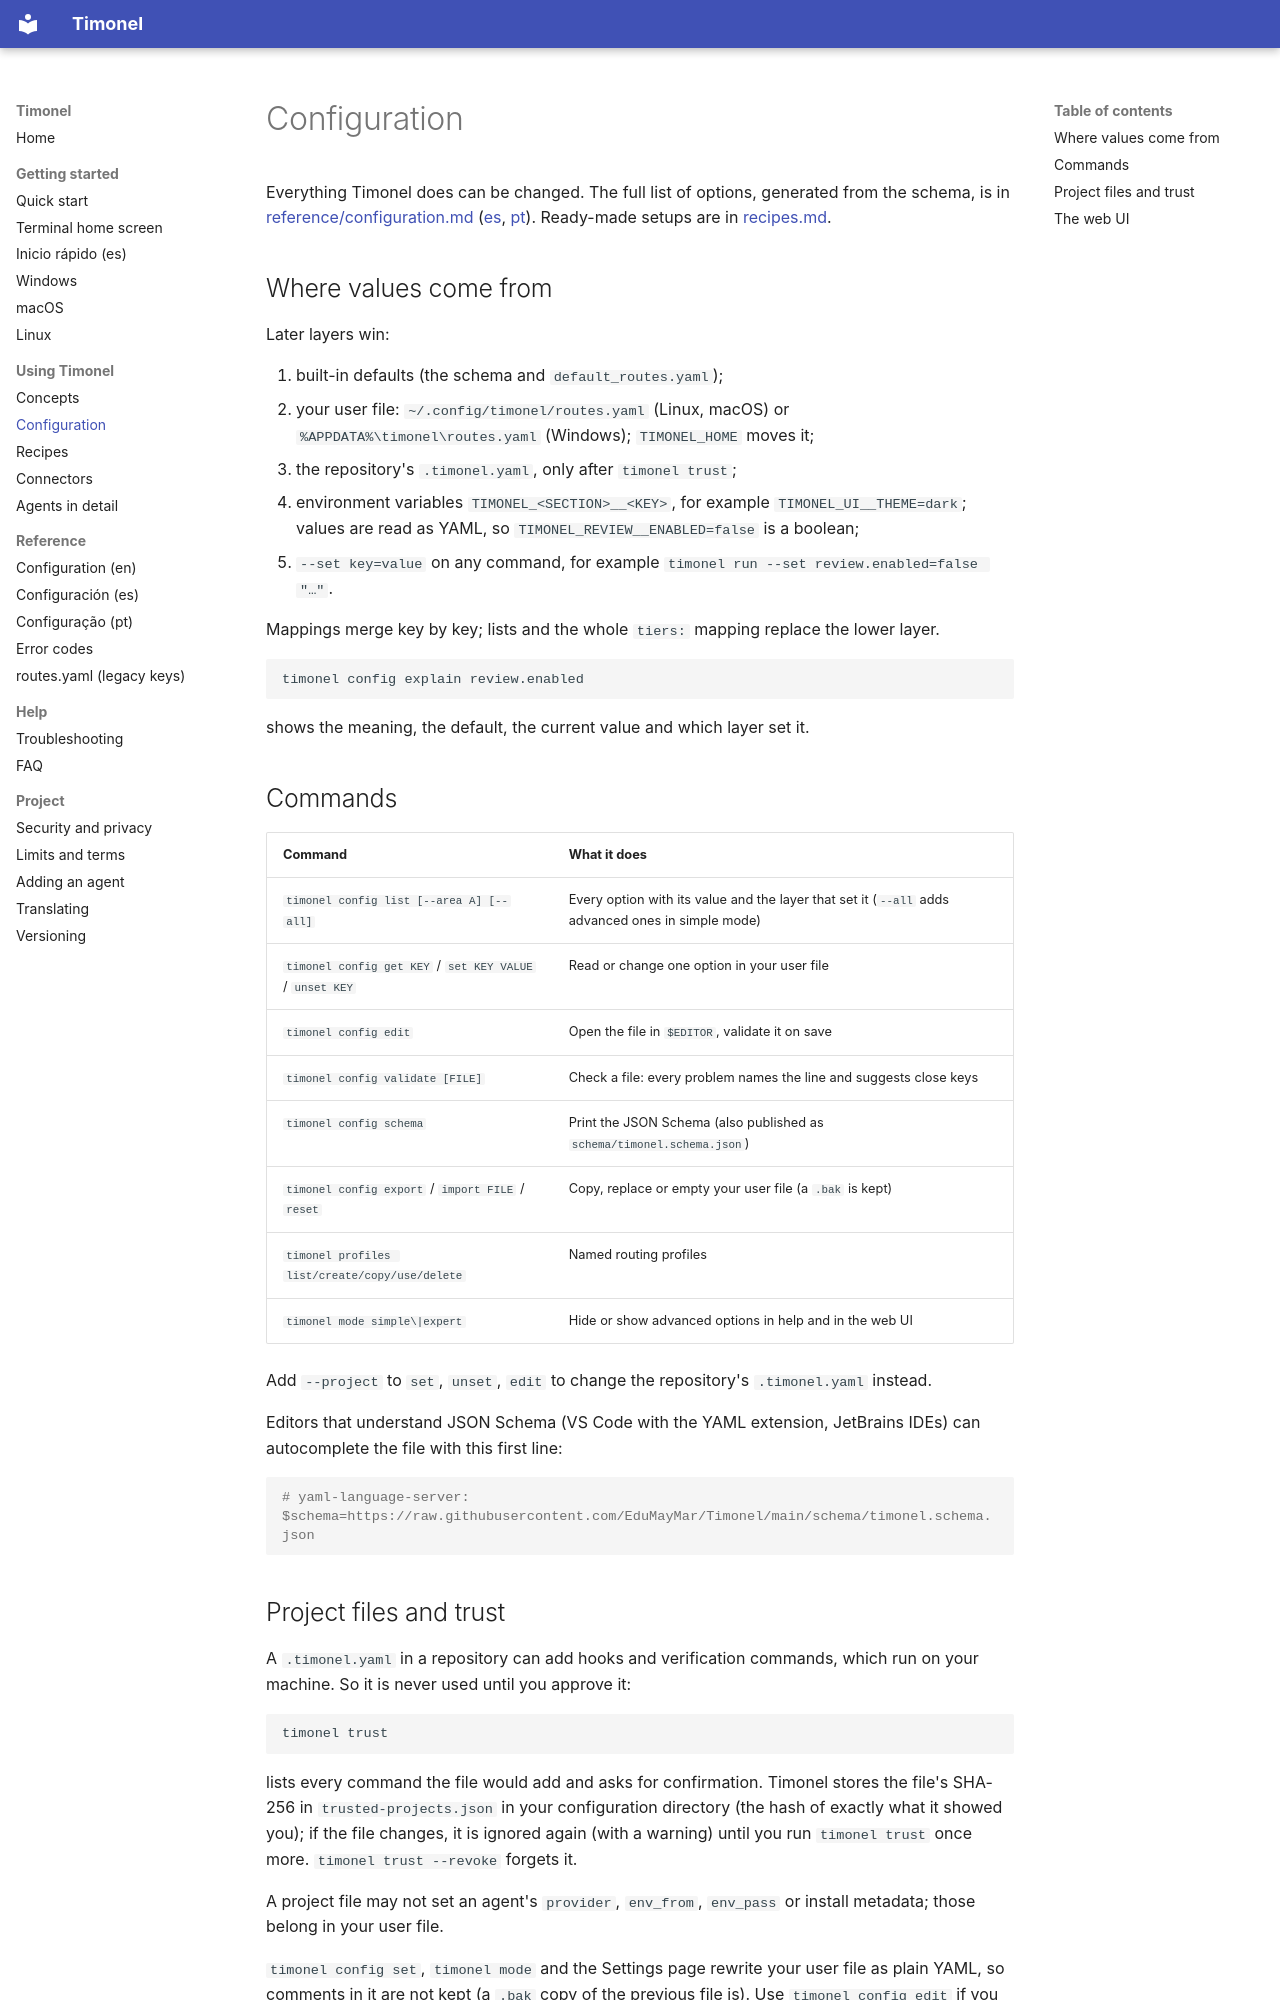

repository: EduMayMar/Timonel · page: configuration/index.html · generator: mkdocs

# Configuration

Everything Timonel does can be changed. The full list of options, generated from the schema, is in
[reference/configuration.md](reference/configuration.md) ([es](reference/configuration.es.md),
[pt](reference/configuration.pt.md)). Ready-made setups are in [recipes.md](recipes.md).

## Where values come from

Later layers win:

1. built-in defaults (the schema and `default_routes.yaml`);
2. your user file: `~/.config/timonel/routes.yaml` (Linux, macOS) or `%APPDATA%\timonel\routes.yaml`
   (Windows); `TIMONEL_HOME` moves it;
3. the repository's `.timonel.yaml`, only after `timonel trust`;
4. environment variables `TIMONEL_<SECTION>__<KEY>`, for example `TIMONEL_UI__THEME=dark`; values are
   read as YAML, so `TIMONEL_REVIEW__ENABLED=false` is a boolean;
5. `--set key=value` on any command, for example `timonel run --set review.enabled=false "…"`.

Mappings merge key by key; lists and the whole `tiers:` mapping replace the lower layer.

```bash
timonel config explain review.enabled
```

shows the meaning, the default, the current value and which layer set it.

## Commands

| Command | What it does |
|---|---|
| `timonel config list [--area A] [--all]` | Every option with its value and the layer that set it (`--all` adds advanced ones in simple mode) |
| `timonel config get KEY` / `set KEY VALUE` / `unset KEY` | Read or change one option in your user file |
| `timonel config edit` | Open the file in `$EDITOR`, validate it on save |
| `timonel config validate [FILE]` | Check a file: every problem names the line and suggests close keys |
| `timonel config schema` | Print the JSON Schema (also published as `schema/timonel.schema.json`) |
| `timonel config export` / `import FILE` / `reset` | Copy, replace or empty your user file (a `.bak` is kept) |
| `timonel profiles list/create/copy/use/delete` | Named routing profiles |
| `timonel mode simple\|expert` | Hide or show advanced options in help and in the web UI |

Add `--project` to `set`, `unset`, `edit` to change the repository's `.timonel.yaml` instead.

Editors that understand JSON Schema (VS Code with the YAML extension, JetBrains IDEs) can autocomplete
the file with this first line:

```yaml
# yaml-language-server: $schema=https://raw.githubusercontent.com/EduMayMar/Timonel/main/schema/timonel.schema.json
```
